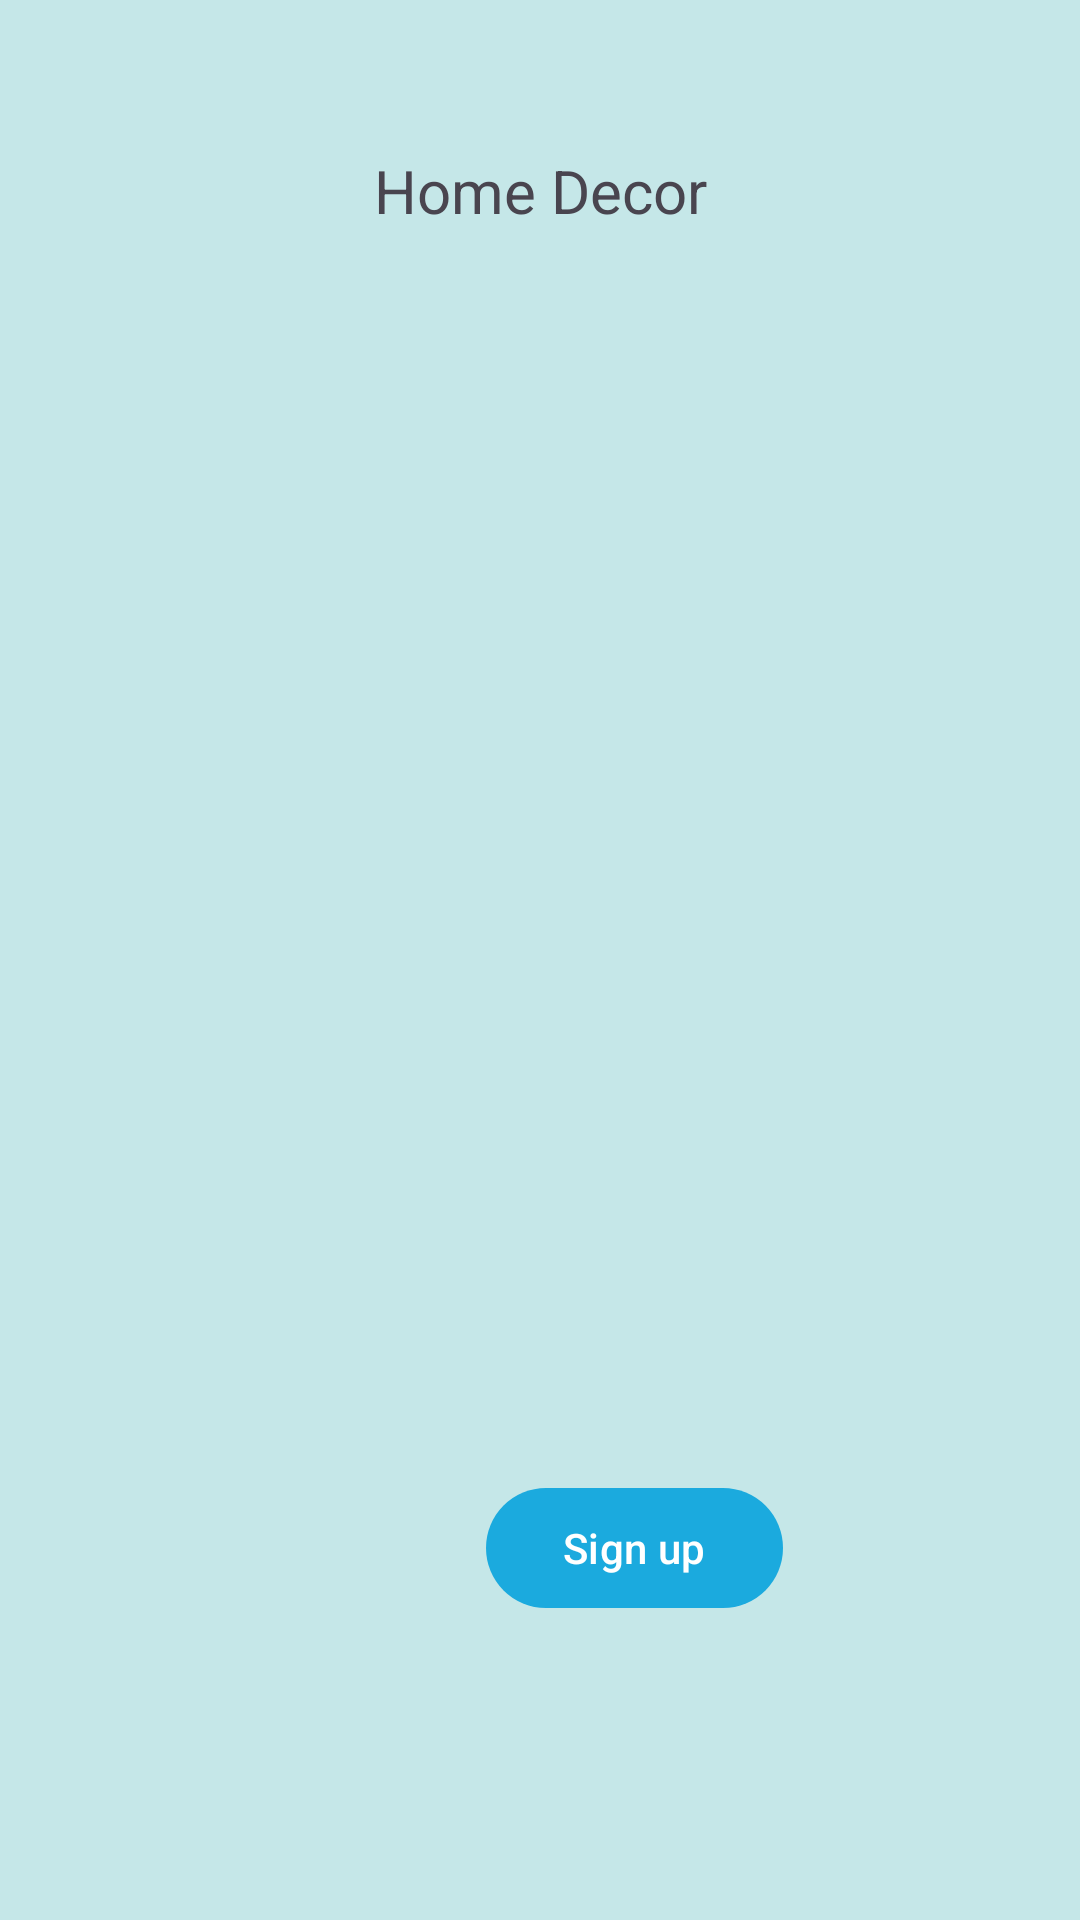

Produce the Android XML layout that renders to this screen, including the resource entries it uses.
<!-- AndroidManifest.xml: application theme Theme.AppliancesApp -->
<!-- res/layout/fragment_home.xml -->
<?xml version="1.0" encoding="utf-8"?>
<androidx.constraintlayout.widget.ConstraintLayout xmlns:android="http://schemas.android.com/apk/res/android"
    xmlns:app="http://schemas.android.com/apk/res-auto"
    xmlns:tools="http://schemas.android.com/tools"
    android:layout_width="match_parent"
    android:layout_height="match_parent"
    tools:context=".MainActivity">

    <RelativeLayout xmlns:android="http://schemas.android.com/apk/res/android"
        android:layout_width="match_parent"
        android:layout_height="match_parent"
        android:background="#c5e7e8"/>

    <TextView
        android:id="@+id/textView"
        android:layout_width="wrap_content"
        android:layout_height="wrap_content"
        android:layout_marginStart="50dp"
        android:layout_marginTop="50dp"
        android:layout_marginEnd="50dp"
        android:text="Home Decor"
        android:textSize="20sp"
        app:layout_constraintEnd_toEndOf="parent"
        app:layout_constraintStart_toStartOf="parent"
        app:layout_constraintTop_toTopOf="parent" />


    <ImageView
        android:id="@+id/imageview"
        android:layout_width="302dp"
        android:layout_height="155dp"
        android:layout_marginStart="18dp"
        android:layout_marginTop="92dp"
        android:layout_marginEnd="14dp"
        app:layout_constraintEnd_toEndOf="parent"
        app:layout_constraintHorizontal_bias="0.467"
        app:layout_constraintStart_toStartOf="parent"
        app:layout_constraintTop_toTopOf="parent"
        app:srcCompat="@drawable/img" />

    <Button
        android:id="@+id/btn6"
        android:layout_width="99dp"
        android:layout_height="48dp"
        android:layout_marginStart="162dp"
        android:layout_marginTop="273dp"
        android:layout_marginEnd="159dp"
        android:layout_marginBottom="100dp"
        android:text="Sign up"
        app:layout_constraintBottom_toBottomOf="parent"
        app:layout_constraintEnd_toEndOf="parent"
        app:layout_constraintHorizontal_bias="0.0"
        app:layout_constraintStart_toStartOf="parent"
        app:layout_constraintTop_toBottomOf="@+id/imageview"
        app:layout_constraintVertical_bias="1.0" />





</androidx.constraintlayout.widget.ConstraintLayout>
<!-- resources referenced by this layout -->
<resources>
  <style name="Theme.AppliancesApp" parent="Base.Theme.AppliancesApp" />
  <style name="Base.Theme.AppliancesApp" parent="Theme.Material3.DayNight.NoActionBar">
          
          
          <item name="colorPrimary">@color/light_aqua</item>
          <item name="colorPrimaryVariant">@color/light_blue</item>
      </style>
  <color name="light_aqua">#1baade</color>
  <color name="light_blue">#705337</color>
</resources>
